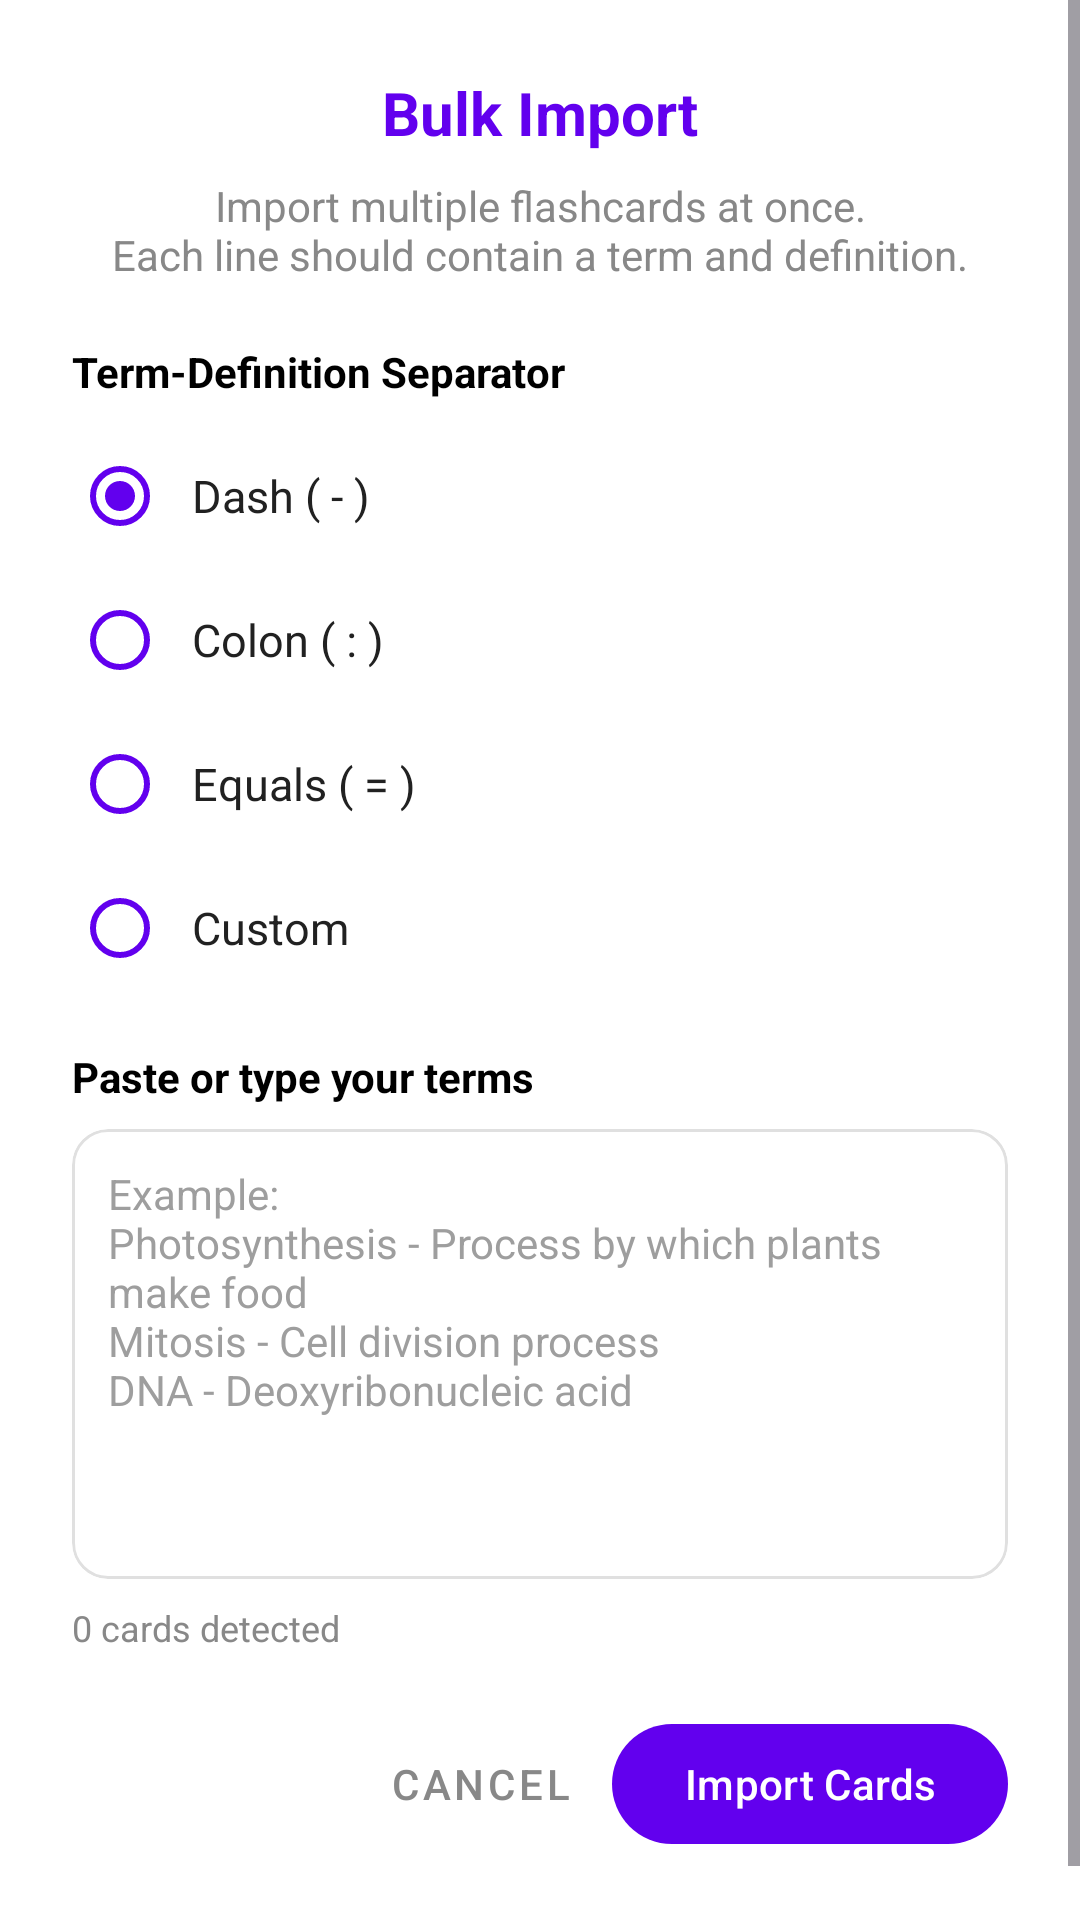

Here is an Android app screen rendered from its layout file. Give the layout XML and the strings, colors and styles it references.
<!-- AndroidManifest.xml: application theme Theme.BrainByte -->
<!-- res/layout/dialog_bulk_import.xml -->
<?xml version="1.0" encoding="utf-8"?>
<ScrollView xmlns:android="http://schemas.android.com/apk/res/android"
    xmlns:app="http://schemas.android.com/apk/res-auto"
    android:layout_width="match_parent"
    android:layout_height="match_parent"
    android:background="@color/white"
    android:fillViewport="true">

    <LinearLayout
        android:layout_width="match_parent"
        android:layout_height="wrap_content"
        android:orientation="vertical"
        android:padding="24dp">

        <TextView
            android:layout_width="match_parent"
            android:layout_height="wrap_content"
            android:text="@string/bulk_import_title"
            android:textSize="20sp"
            android:textStyle="bold"
            android:textColor="@color/purple_primary"
            android:gravity="center"/>

        <TextView
            android:layout_width="match_parent"
            android:layout_height="wrap_content"
            android:layout_marginTop="8dp"
            android:text="@string/bulk_import_description"
            android:textSize="14sp"
            android:textColor="@color/grey_text"
            android:gravity="center"/>

        
        <TextView
            android:layout_width="match_parent"
            android:layout_height="wrap_content"
            android:layout_marginTop="20dp"
            android:text="@string/separator_label"
            android:textSize="14sp"
            android:textStyle="bold"
            android:textColor="@color/black_text"/>

        <RadioGroup
            android:id="@+id/separator_radio_group"
            android:layout_width="match_parent"
            android:layout_height="wrap_content"
            android:layout_marginTop="8dp"
            android:orientation="vertical"
            android:theme="@style/Theme.MaterialComponents.Light">

            <RadioButton
                android:id="@+id/radio_dash"
                android:layout_width="match_parent"
                android:layout_height="48dp"
                android:text="@string/separator_dash"
                android:textSize="15sp"
                android:textColor="#212121"
                android:buttonTint="#6200EE"
                android:paddingStart="8dp"
                android:paddingEnd="8dp"
                android:checked="true"/>

            <RadioButton
                android:id="@+id/radio_colon"
                android:layout_width="match_parent"
                android:layout_height="48dp"
                android:text="@string/separator_colon"
                android:textSize="15sp"
                android:textColor="#212121"
                android:buttonTint="#6200EE"
                android:paddingStart="8dp"
                android:paddingEnd="8dp"/>

            <RadioButton
                android:id="@+id/radio_equals"
                android:layout_width="match_parent"
                android:layout_height="48dp"
                android:text="@string/separator_equals"
                android:textSize="15sp"
                android:textColor="#212121"
                android:buttonTint="#6200EE"
                android:paddingStart="8dp"
                android:paddingEnd="8dp"/>

            <RadioButton
                android:id="@+id/radio_custom"
                android:layout_width="match_parent"
                android:layout_height="48dp"
                android:text="@string/separator_custom"
                android:textSize="15sp"
                android:textColor="#212121"
                android:buttonTint="#6200EE"
                android:paddingStart="8dp"
                android:paddingEnd="8dp"/>

        </RadioGroup>

        <com.google.android.material.textfield.TextInputLayout
            android:id="@+id/custom_separator_layout"
            android:layout_width="match_parent"
            android:layout_height="wrap_content"
            android:layout_marginTop="8dp"
            android:visibility="gone"
            style="@style/Widget.MaterialComponents.TextInputLayout.OutlinedBox">

            <com.google.android.material.textfield.TextInputEditText
                android:id="@+id/custom_separator_input"
                android:layout_width="match_parent"
                android:layout_height="wrap_content"
                android:hint="@string/custom_separator_hint"
                android:inputType="text"
                android:textColor="@color/black_text"
                android:maxLength="5"/>

        </com.google.android.material.textfield.TextInputLayout>

        <TextView
            android:layout_width="match_parent"
            android:layout_height="wrap_content"
            android:layout_marginTop="16dp"
            android:text="@string/bulk_text_label"
            android:textSize="14sp"
            android:textStyle="bold"
            android:textColor="@color/black_text"/>

        <com.google.android.material.card.MaterialCardView
            android:layout_width="match_parent"
            android:layout_height="wrap_content"
            android:layout_marginTop="8dp"
            app:cardCornerRadius="12dp"
            app:cardElevation="0dp"
            app:cardBackgroundColor="@color/white"
            app:strokeColor="#E0E0E0"
            app:strokeWidth="1dp">

            <EditText
                android:id="@+id/bulk_text_input"
                android:layout_width="match_parent"
                android:layout_height="150dp"
                android:padding="12dp"
                android:hint="@string/bulk_text_hint"
                android:textColor="@color/black_text"
                android:textColorHint="#9E9E9E"
                android:textSize="14sp"
                android:background="@android:color/transparent"
                android:gravity="top|start"
                android:inputType="textMultiLine"
                android:scrollbars="vertical"
                android:autofillHints="none"/>

        </com.google.android.material.card.MaterialCardView>

        <TextView
            android:id="@+id/preview_count"
            android:layout_width="match_parent"
            android:layout_height="wrap_content"
            android:layout_marginTop="8dp"
            android:text="@string/cards_detected_zero"
            android:textSize="12sp"
            android:textColor="@color/grey_text"/>

        <LinearLayout
            android:layout_width="match_parent"
            android:layout_height="wrap_content"
            android:layout_marginTop="20dp"
            android:layout_marginBottom="16dp"
            android:orientation="horizontal"
            android:gravity="end">

            <com.google.android.material.button.MaterialButton
                android:id="@+id/btn_cancel"
                android:layout_width="wrap_content"
                android:layout_height="wrap_content"
                android:text="@string/cancel"
                android:textColor="@color/grey_text"
                style="@style/Widget.MaterialComponents.Button.TextButton"/>

            <com.google.android.material.button.MaterialButton
                android:id="@+id/btn_import"
                android:layout_width="wrap_content"
                android:layout_height="wrap_content"
                android:text="@string/import_cards"
                android:textColor="@color/white"
                app:backgroundTint="@color/purple_primary"/>

        </LinearLayout>

    </LinearLayout>

</ScrollView>
<!-- resources referenced by this layout -->
<resources>
  <color name="black_text">#000000</color>
  <color name="grey_text">#888888</color>
  <color name="purple_primary">#6200EE</color>
  <color name="white">#FFFFFFFF</color>
  <string name="bulk_import_description">Import multiple flashcards at once.\nEach line should contain a term and definition.</string>
  <string name="bulk_import_title">Bulk Import</string>
  <string name="bulk_text_hint">Example:\nPhotosynthesis - Process by which plants make food\nMitosis - Cell division process\nDNA - Deoxyribonucleic acid</string>
  <string name="bulk_text_label">Paste or type your terms</string>
  <string name="cancel">Cancel</string>
  <string name="cards_detected_zero">0 cards detected</string>
  <string name="custom_separator_hint">Enter separator</string>
  <string name="import_cards">Import Cards</string>
  <string name="separator_colon">Colon ( : )</string>
  <string name="separator_custom">Custom</string>
  <string name="separator_dash">Dash ( - )</string>
  <string name="separator_equals">Equals ( = )</string>
  <string name="separator_label">Term-Definition Separator</string>
  <style name="Theme.BrainByte" parent="Base.Theme.BrainByte" />
  <style name="Base.Theme.BrainByte" parent="Theme.Material3.DayNight.NoActionBar">
      </style>
</resources>
